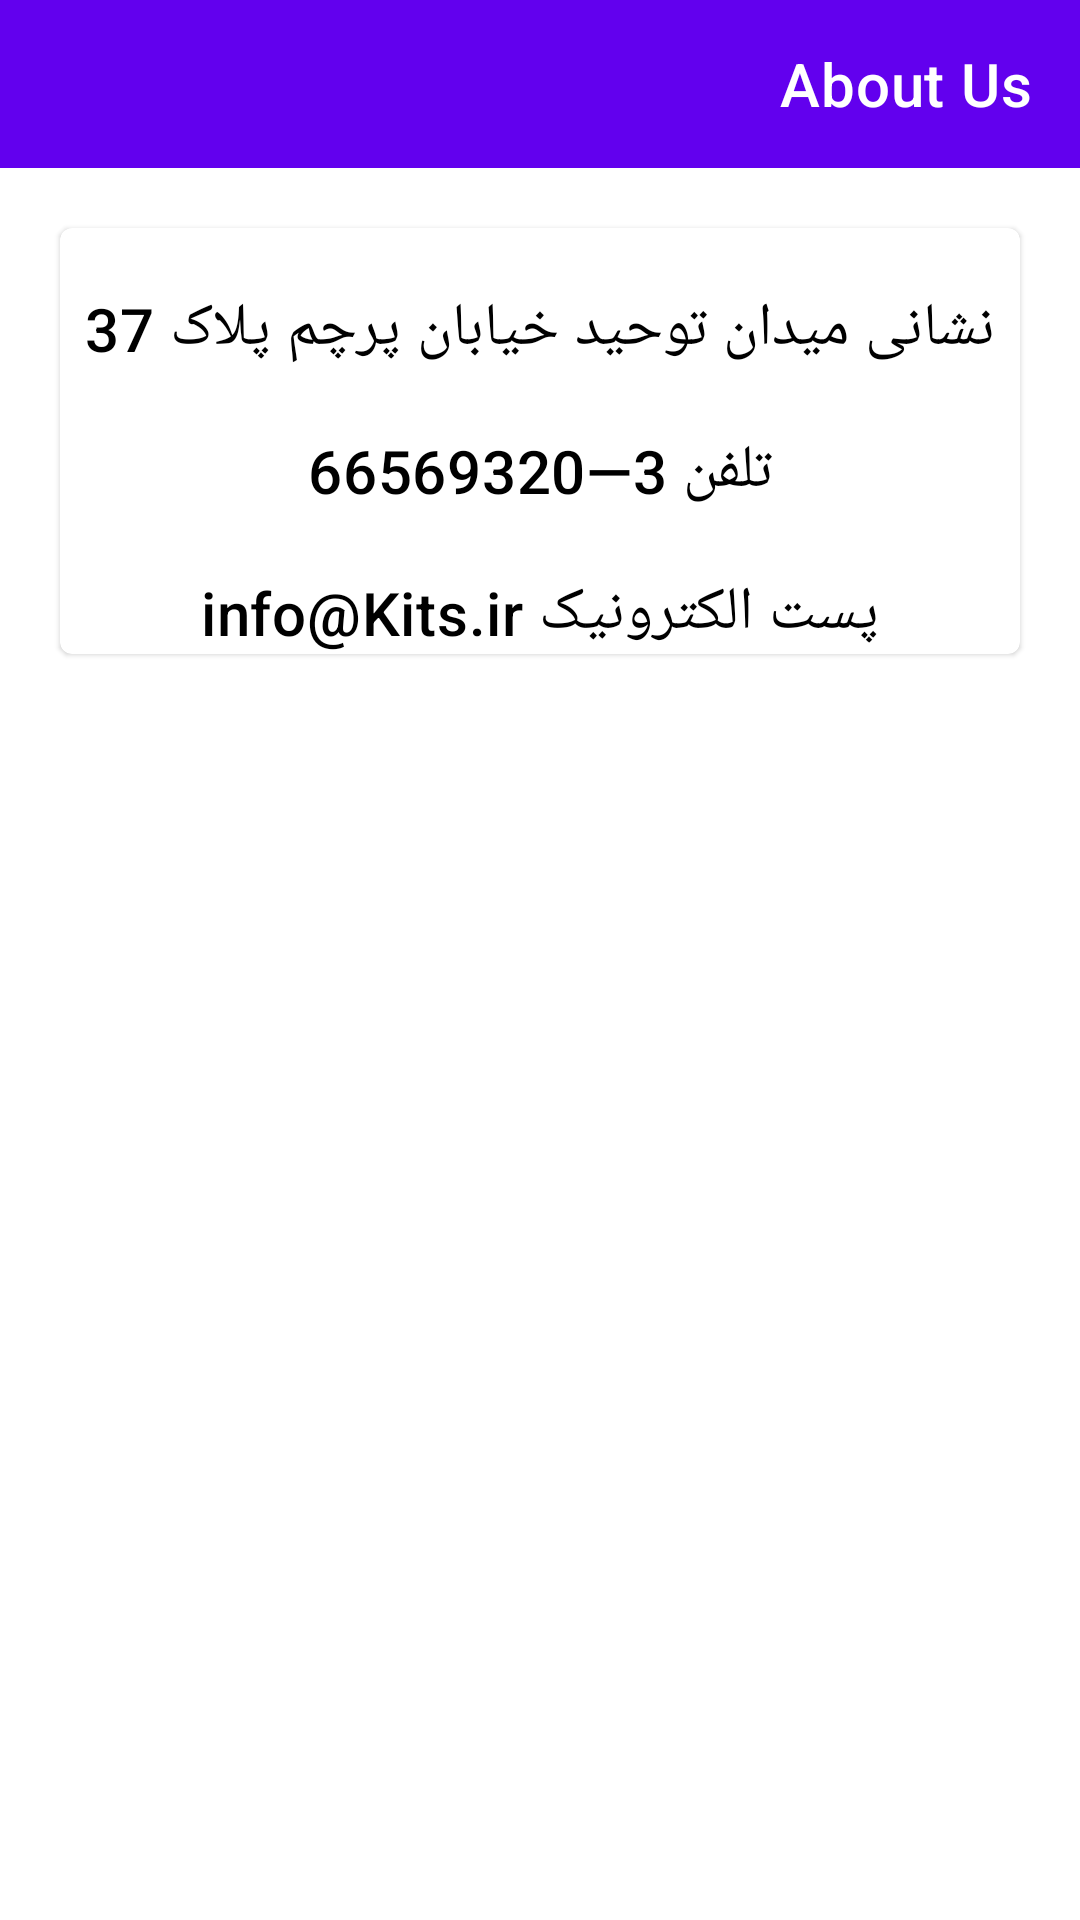

This screen was rendered from an Android layout file. Write that file and the resources it references.
<!-- AndroidManifest.xml: application theme DefaultTheme -->
<!-- res/layout/activity_aboutus.xml -->
<?xml version="1.0" encoding="utf-8"?>
<androidx.appcompat.widget.LinearLayoutCompat xmlns:android="http://schemas.android.com/apk/res/android"
    xmlns:app="http://schemas.android.com/apk/res-auto"
    xmlns:tools="http://schemas.android.com/tools"
    android:id="@+id/aboutusactivity"
    android:layout_width="match_parent"
    android:layout_height="match_parent"
    android:layoutDirection="rtl"
    android:orientation="vertical"
    android:background="?attr/colorSurface"
    tools:context=".activity.AboutUsActivity">

    <com.google.android.material.appbar.AppBarLayout
        android:id="@+id/BuyActivity_appbar"
        android:layout_width="match_parent"
        android:layout_height="wrap_content"

        >

        <com.google.android.material.appbar.AppBarLayout
            android:id="@+id/SearchActivity_appbar"
            android:layout_width="match_parent"
            android:layout_height="wrap_content"

            >

            <androidx.appcompat.widget.Toolbar
                android:id="@+id/AboutusActivity_toolbar"
                android:layout_width="match_parent"
                android:layout_height="?attr/actionBarSize"
                android:layout_weight="1"
                android:background="?attr/colorPrimary"
                app:title="@string/aboutus_title"
                app:titleTextColor="?attr/colorOnPrimary">

            </androidx.appcompat.widget.Toolbar>
        </com.google.android.material.appbar.AppBarLayout>

    </com.google.android.material.appbar.AppBarLayout>


    <com.google.android.material.card.MaterialCardView
        android:layout_width="match_parent"
        android:layout_height="wrap_content"
        android:layout_margin="20dp"
        android:padding="20dp">

        <androidx.appcompat.widget.LinearLayoutCompat
            android:layout_width="match_parent"
            android:layout_height="wrap_content"
            android:orientation="vertical">

            <androidx.appcompat.widget.AppCompatImageView
                android:layout_width="wrap_content"
                android:layout_height="wrap_content"
                android:layout_gravity="center"
                android:background="@drawable/kits" />


            <TextView
                android:id="@+id/tv1"
                android:layout_width="match_parent"
                android:layout_height="wrap_content"
                android:layout_marginTop="20sp"
                android:gravity="center"
                android:text="@string/aboutus_address"
                android:textAppearance="?attr/textAppearanceHeadline6"
                android:textColor="?attr/colorOnBackground" />

            <TextView
                android:id="@+id/tv2"
                android:layout_width="match_parent"
                android:layout_height="wrap_content"
                android:layout_marginTop="20sp"
                android:gravity="center"
                android:text="@string/aboutus_number"
                android:textAppearance="?attr/textAppearanceHeadline6"
                android:textColor="?attr/colorOnBackground"
                />

            <TextView
                android:id="@+id/tv3"
                android:layout_width="match_parent"
                android:layout_height="wrap_content"
                android:layout_marginTop="20sp"
                android:gravity="center"
                android:text="@string/aboutus_email"
                android:textAppearance="?attr/textAppearanceHeadline6"
                android:textColor="?attr/colorOnBackground"

                />

        </androidx.appcompat.widget.LinearLayoutCompat>

    </com.google.android.material.card.MaterialCardView>


</androidx.appcompat.widget.LinearLayoutCompat>
<!-- resources referenced by this layout -->
<resources>
  <string name="aboutus_address">نشانی  میدان توحید خیابان پرچم پلاک 37</string>
  <string name="aboutus_email">پست الکترونیک  info@Kits.ir</string>
  <string name="aboutus_number">تلفن  3—66569320</string>
  <string name="aboutus_title">About Us</string>
  <style name="DefaultTheme" parent="Theme.MaterialComponents.DayNight.NoActionBar">
          
          <item name="colorPrimary">@color/default_primary</item>
          <item name="colorPrimaryVariant">@color/default_primary_variant</item>
          <item name="colorOnPrimary">@color/white</item>
  
          
          <item name="colorSecondary">@color/default_secondary</item>
          <item name="colorSecondaryVariant">@color/default_secondary_variant</item>
          <item name="colorOnSecondary">@color/white</item>
  
          
          <item name="colorOnBackground">#000000</item>
          <item name="android:statusBarColor">@color/default_primary_variant</item>
  
          
          <item name="colorSurface">@color/default_surface</item>
          <item name="colorError">@color/default_error</item>
          <item name="strokeColor">@color/default_error</item>
      </style>
  <color name="default_primary">#6200EE</color>
  <color name="default_primary_variant">#3700B3</color>
  <color name="white">#ffffff</color>
  <color name="default_secondary">#03DAC6</color>
  <color name="default_secondary_variant">#018786</color>
  <color name="default_surface">#FFFFFF</color>
  <color name="default_error">#B00020</color>
</resources>
